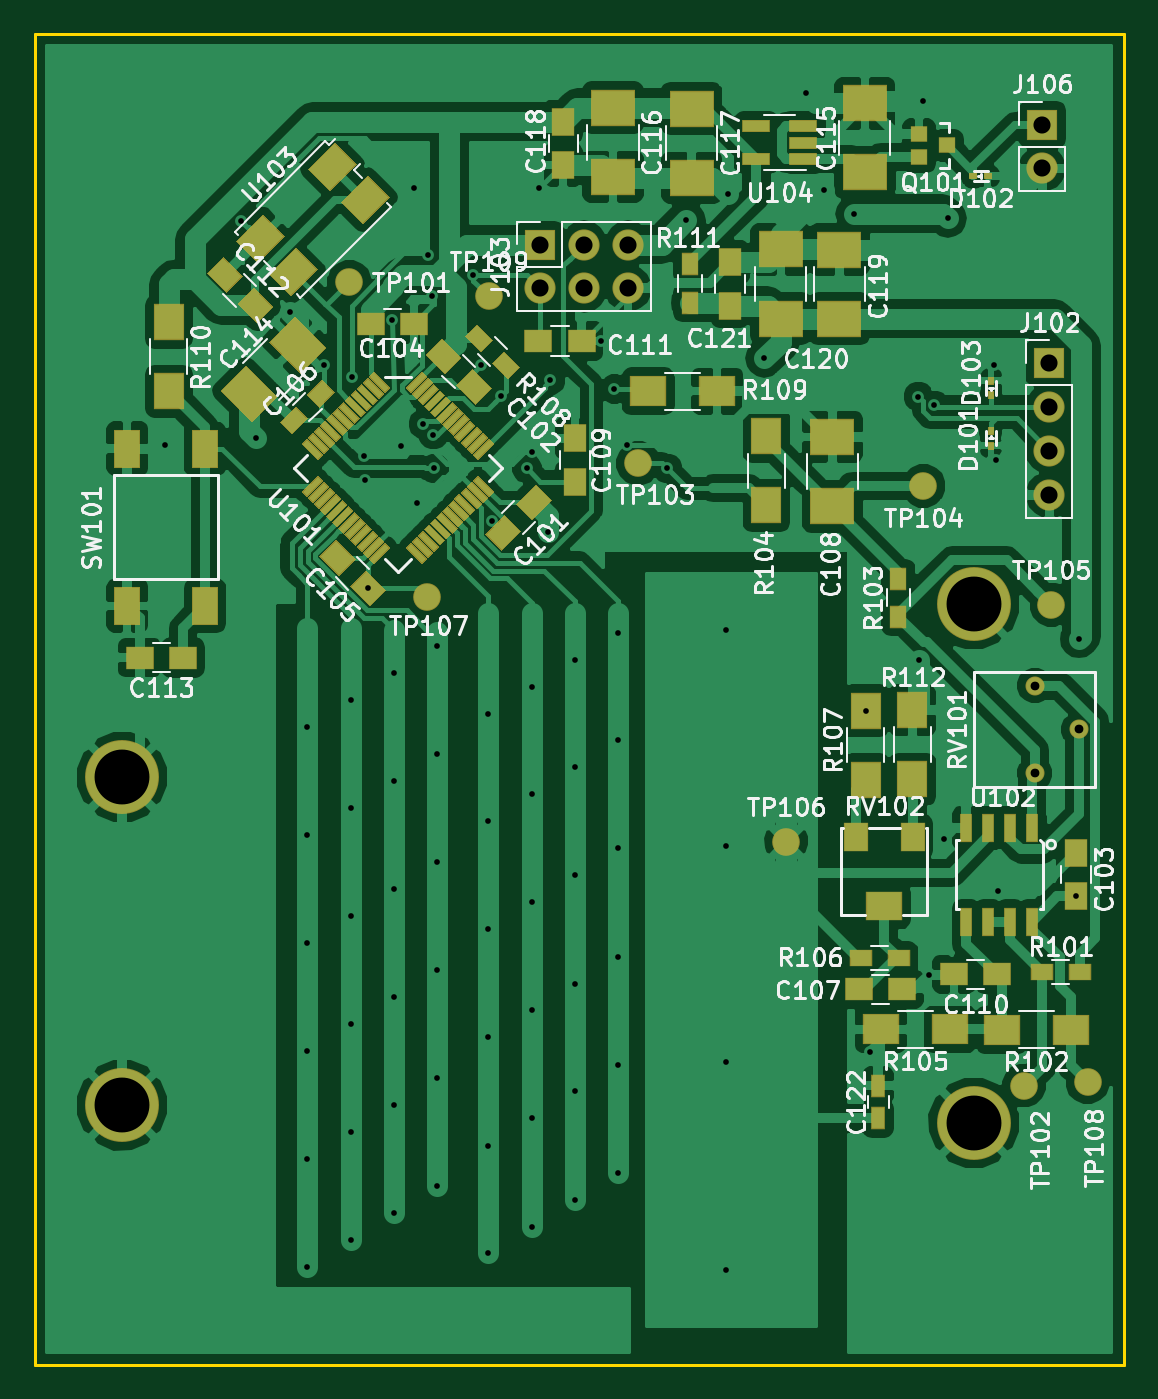
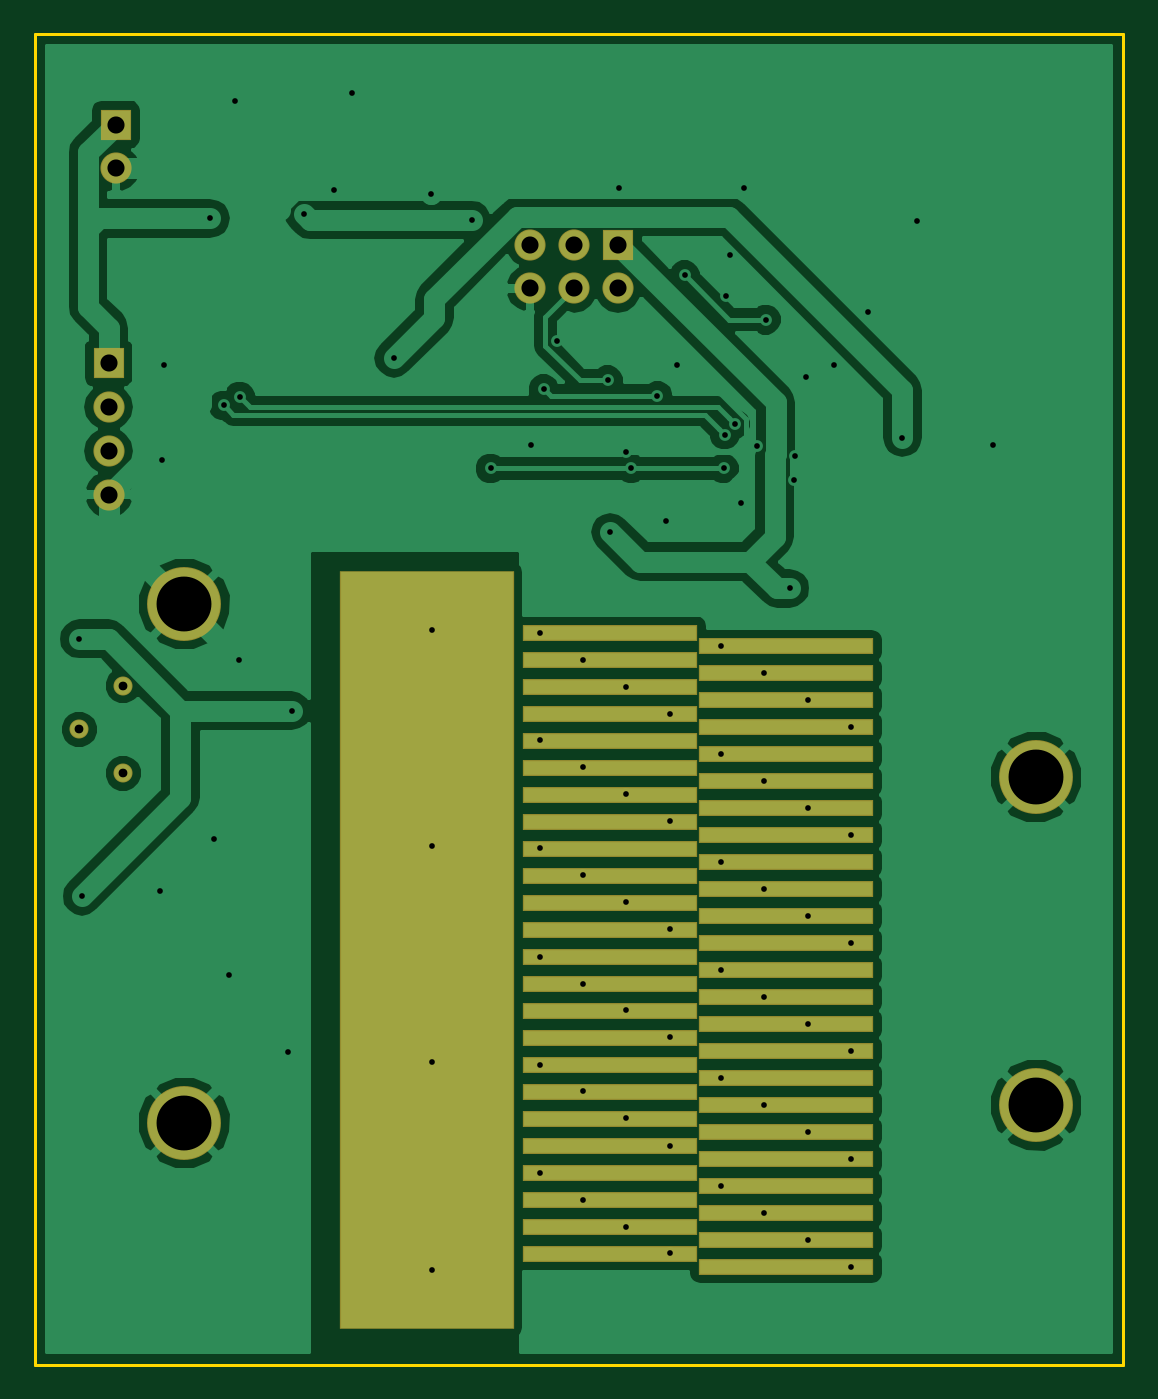
Circuit board: 8 layer files. Board 63.0 x 77.0 mm.
- bottom_copper: capacitive-B.Cu.gbr (52287 bytes)
- bottom_mask: capacitive-B.Mask.gbr (2156 bytes)
- bottom_silk: capacitive-B.SilkS.gbr (272 bytes)
- outline: capacitive-Edge.Cuts.gbr (496 bytes)
- top_copper: capacitive-F.Cu.gbr (163291 bytes)
- top_mask: capacitive-F.Mask.gbr (14000 bytes)
- top_silk: capacitive-F.SilkS.gbr (81530 bytes)
- drill: capacitive.drl (2103 bytes)

=== bottom_copper: capacitive-B.Cu.gbr (52287 bytes, source omitted) ===
=== bottom_mask: capacitive-B.Mask.gbr ===
G04 #@! TF.FileFunction,Soldermask,Bot*
%FSLAX46Y46*%
G04 Gerber Fmt 4.6, Leading zero omitted, Abs format (unit mm)*
G04 Created by KiCad (PCBNEW 4.0.7) date Wed May 23 21:55:26 2018*
%MOMM*%
%LPD*%
G01*
G04 APERTURE LIST*
%ADD10C,0.100000*%
%ADD11R,10.140000X0.921250*%
%ADD12R,1.801600X1.801600*%
%ADD13O,1.801600X1.801600*%
%ADD14C,1.101600*%
%ADD15C,4.276600*%
%ADD16R,10.140000X43.890000*%
G04 APERTURE END LIST*
D10*
D11*
X84520000Y-123359375D03*
X94680000Y-122578125D03*
X84520000Y-121796875D03*
X94680000Y-121015625D03*
X84520000Y-120234375D03*
X94680000Y-119453125D03*
X84520000Y-118671875D03*
X94680000Y-117890625D03*
X84520000Y-117109375D03*
X94680000Y-116328125D03*
X84520000Y-115546875D03*
X94680000Y-114765625D03*
X84520000Y-113984375D03*
X94680000Y-113203125D03*
X84520000Y-112421875D03*
X94680000Y-111640625D03*
X84520000Y-110859375D03*
X94680000Y-110078125D03*
X84520000Y-109296875D03*
X94680000Y-108515625D03*
X84520000Y-107734375D03*
X94680000Y-106953125D03*
X84520000Y-106171875D03*
X94680000Y-105390625D03*
X84520000Y-104609375D03*
X94680000Y-103828125D03*
X84520000Y-103046875D03*
X94680000Y-102265625D03*
X84520000Y-101484375D03*
X94680000Y-100703125D03*
X84520000Y-99921875D03*
X94680000Y-99140625D03*
X84520000Y-98359375D03*
X94680000Y-97578125D03*
X84520000Y-96796875D03*
X94680000Y-96015625D03*
X84520000Y-95234375D03*
X94680000Y-94453125D03*
X84520000Y-93671875D03*
X94680000Y-92890625D03*
X84520000Y-92109375D03*
X94680000Y-91328125D03*
X84520000Y-90546875D03*
X94680000Y-89765625D03*
X84520000Y-88984375D03*
X94680000Y-88203125D03*
X84520000Y-87421875D03*
X94680000Y-86640625D03*
D12*
X123713240Y-71043800D03*
D13*
X123713240Y-73583800D03*
X123713240Y-76123800D03*
X123713240Y-78663800D03*
D12*
X94254320Y-64193420D03*
D13*
X94254320Y-66733420D03*
X96794320Y-64193420D03*
X96794320Y-66733420D03*
X99334320Y-64193420D03*
X99334320Y-66733420D03*
D12*
X123299220Y-57251600D03*
D13*
X123299220Y-59791600D03*
D14*
X125407420Y-92250260D03*
X122867420Y-89710260D03*
X122867420Y-94790260D03*
D15*
X70064600Y-95000000D03*
X119323000Y-85000000D03*
X70064600Y-114000000D03*
X119323000Y-115000000D03*
D16*
X105320000Y-105000000D03*
M02*

=== bottom_silk: capacitive-B.SilkS.gbr ===
G04 #@! TF.FileFunction,Legend,Bot*
%FSLAX46Y46*%
G04 Gerber Fmt 4.6, Leading zero omitted, Abs format (unit mm)*
G04 Created by KiCad (PCBNEW 4.0.7) date Wed May 23 21:55:26 2018*
%MOMM*%
%LPD*%
G01*
G04 APERTURE LIST*
%ADD10C,0.100000*%
G04 APERTURE END LIST*
D10*
M02*

=== outline: capacitive-Edge.Cuts.gbr ===
G04 #@! TF.FileFunction,Profile,NP*
%FSLAX46Y46*%
G04 Gerber Fmt 4.6, Leading zero omitted, Abs format (unit mm)*
G04 Created by KiCad (PCBNEW 4.0.7) date Wed May 23 21:55:26 2018*
%MOMM*%
%LPD*%
G01*
G04 APERTURE LIST*
%ADD10C,0.100000*%
%ADD11C,0.150000*%
G04 APERTURE END LIST*
D10*
D11*
X65000000Y-129000000D02*
X65000000Y-52000000D01*
X128000000Y-129000000D02*
X65000000Y-129000000D01*
X128000000Y-52000000D02*
X128000000Y-129000000D01*
X65000000Y-52000000D02*
X128000000Y-52000000D01*
M02*

=== top_copper: capacitive-F.Cu.gbr (163291 bytes, source omitted) ===
=== top_mask: capacitive-F.Mask.gbr (14000 bytes, source omitted) ===
=== top_silk: capacitive-F.SilkS.gbr (81530 bytes, source omitted) ===
=== drill: capacitive.drl ===
M48
;DRILL file {KiCad 4.0.7} date Wed May 23 21:55:29 2018
;FORMAT={-:-/ absolute / inch / decimal}
FMAT,2
INCH,TZ
T1C0.013
T2C0.020
T3C0.039
T4C0.125
%
G90
G05
M72
T1
X2.8563Y-2.9844
X3.0285Y-2.4732
X3.0623Y-2.9673
X3.1398Y-2.681
X3.1803Y-3.626
X3.1803Y-3.872
X3.1803Y-4.1181
X3.1803Y-4.3642
X3.1803Y-4.6112
X3.1803Y-4.8563
X3.2184Y-2.8006
X3.2785Y-3.565
X3.2785Y-3.811
X3.2785Y-4.0571
X3.2785Y-4.3031
X3.2785Y-4.5492
X3.2785Y-4.7953
X3.2815Y-2.8282
X3.3082Y-3.0081
X3.3103Y-3.0631
X3.3183Y-3.3105
X3.3735Y-2.6984
X3.3768Y-3.5027
X3.3768Y-3.7495
X3.3768Y-3.9951
X3.3768Y-4.2411
X3.3768Y-4.4872
X3.3768Y-4.7333
X3.3944Y-2.9869
X3.4233Y-2.3975
X3.4302Y-3.1168
X3.4445Y-2.9361
X3.4549Y-2.5507
X3.4646Y-2.6451
X3.4671Y-2.9602
X3.4697Y-3.0374
X3.4751Y-3.4419
X3.4751Y-3.6877
X3.4751Y-3.934
X3.4751Y-4.1799
X3.4751Y-4.4256
X3.4751Y-4.6716
X3.5585Y-2.597
X3.5766Y-2.8014
X3.5925Y-3.5955
X3.5925Y-3.8415
X3.5925Y-4.0875
X3.5925Y-4.3335
X3.5925Y-4.58
X3.5925Y-4.8255
X3.6011Y-3.1572
X3.6208Y-2.8721
X3.6805Y-3.0374
X3.6909Y-3.534
X3.6909Y-3.78
X3.6909Y-4.026
X3.6909Y-4.272
X3.6909Y-4.518
X3.6909Y-4.7645
X3.6924Y-2.9992
X3.7087Y-2.3975
X3.7276Y-3.1827
X3.7339Y-2.8361
X3.7894Y-3.4725
X3.7894Y-3.7185
X3.7894Y-3.9645
X3.7894Y-4.211
X3.7894Y-4.456
X3.7894Y-4.703
X3.85Y-2.7464
X3.8793Y-2.8565
X3.8878Y-3.411
X3.8878Y-3.657
X3.8878Y-3.903
X3.8878Y-4.1495
X3.8878Y-4.3955
X3.8878Y-4.6415
X3.9081Y-2.984
X4.0001Y-3.0374
X4.0437Y-2.4714
X4.1339Y-3.4055
X4.1339Y-3.8976
X4.1339Y-4.3898
X4.1339Y-4.8622
X4.1372Y-2.411
X4.2211Y-2.7866
X4.3159Y-2.1831
X4.3578Y-2.4039
X4.4262Y-2.4571
X4.4522Y-3.589
X4.4627Y-4.3659
X4.5721Y-2.8738
X4.5744Y-3.474
X4.5835Y-2.2008
X4.5955Y-4.1908
X4.6084Y-2.8939
X4.6297Y-3.8812
X4.6386Y-2.4679
X4.745Y-2.8015
X4.7495Y-3.0174
X4.7541Y-4.0004
X4.9308Y-4.0121
X4.9383Y-3.4254
T2
X4.8373Y-3.5319
X4.8373Y-3.7319
X4.9373Y-3.6319
T3
X3.7108Y-2.5273
X3.7108Y-2.6273
X3.8108Y-2.5273
X3.8108Y-2.6273
X3.9108Y-2.5273
X3.9108Y-2.6273
X4.8543Y-2.254
X4.8543Y-2.354
X4.8706Y-2.797
X4.8706Y-2.897
X4.8706Y-2.997
X4.8706Y-3.097
T4
X2.7584Y-3.7402
X2.7584Y-4.4882
X4.6978Y-3.3465
X4.6978Y-4.5276
T0
M30
